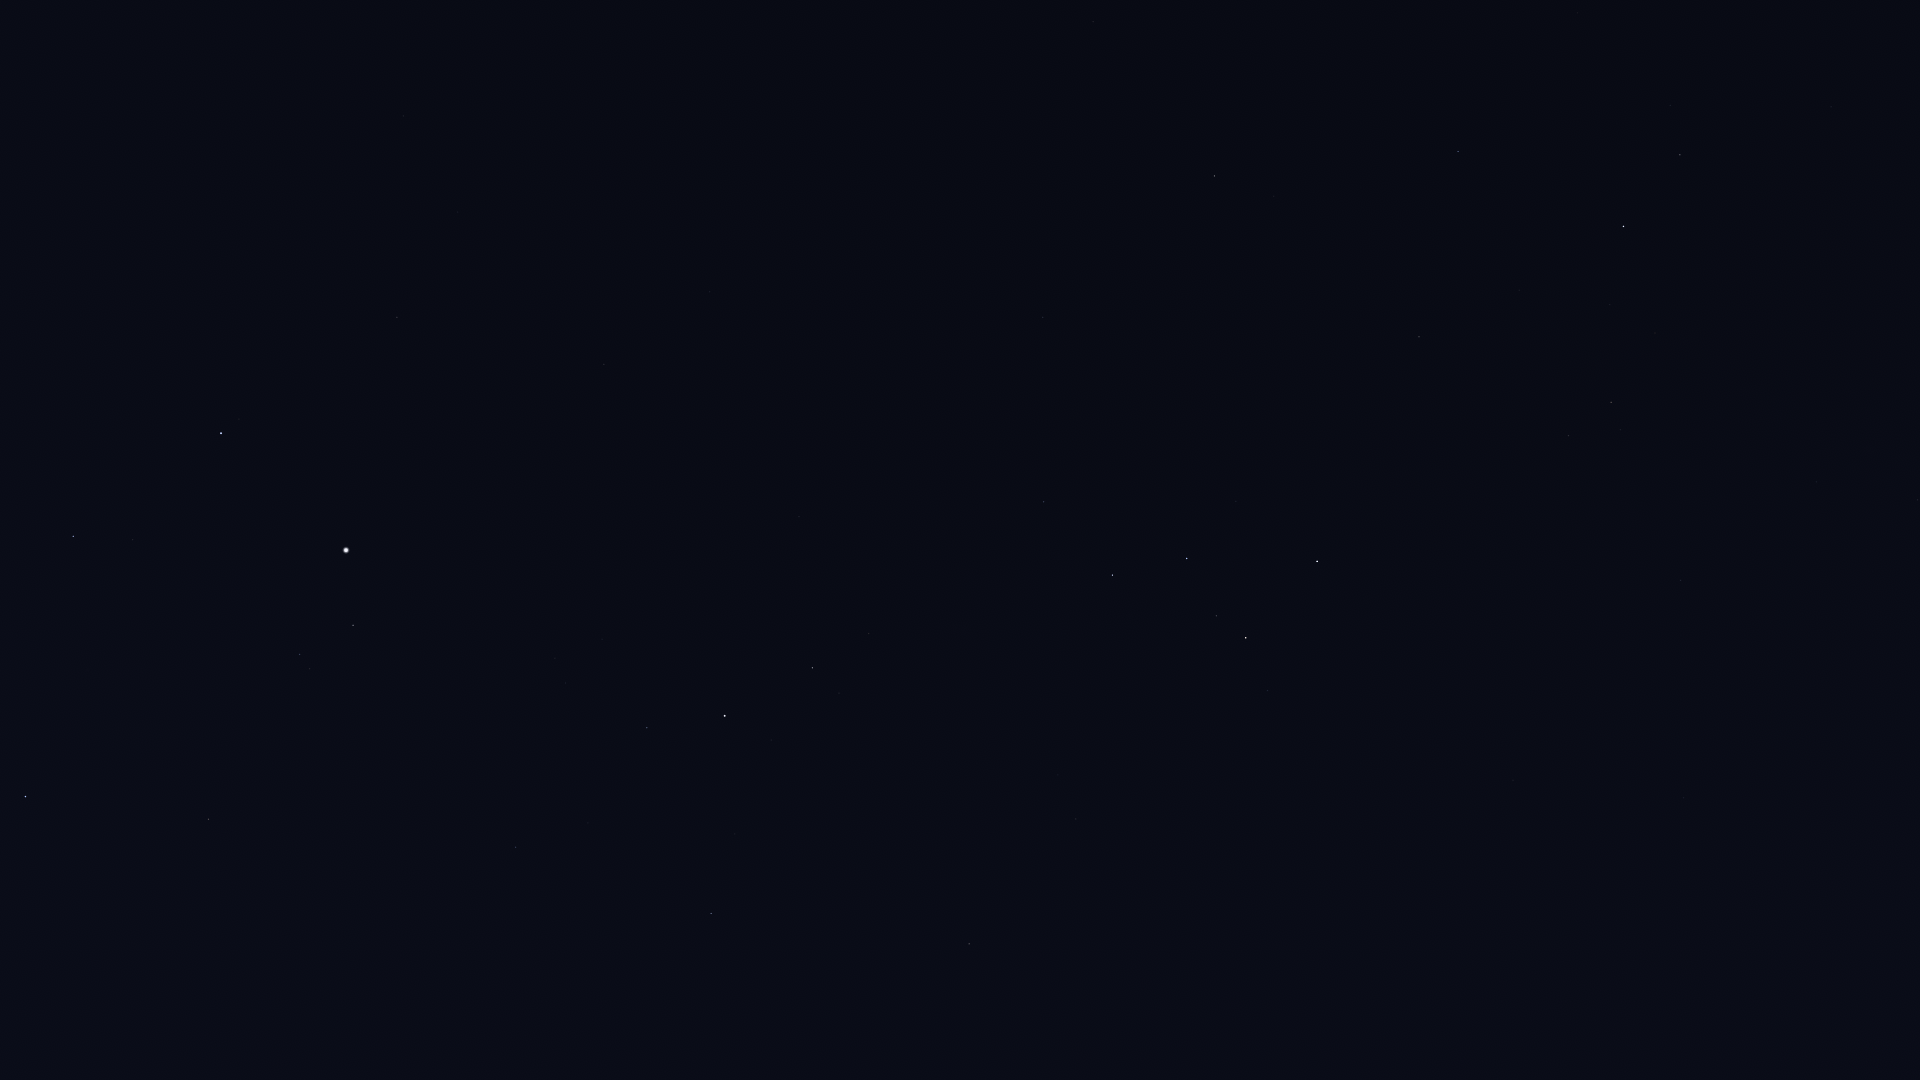

The data file committed next to this chart (first rows):
Star_ID, Name, X, Y
746, Caph, 1317, 561
1415, Gwiazda Pearce'a, 1152, 1034
1562, Deneb Kaitos Shemali, 1152, 1034
2071, Alrial I, 1152, 1034
2920, Fulu, 1268, 691
3179, Schedar, 1246, 638
3245, Alrial II, 1152, 1034
3455, Alnitham I, 1152, 1034
3786, Kuton I, 1152, 1034
3821, Achird, 1216, 616
3829, Gwiazda van Maanena, 1152, 1034
3881, HIP 3881, 1268, 967
3909, Alnitham II, 1152, 1034
4371, Alnitham III, 1152, 1034
107418, Castula, 1192, 590
4427, Navi, 1152, 1034
4436, HIP 4436, 1246, 1022
4587, Alnitham IV, 1152, 1034
5165, Alrial III, 1152, 1034
5542, Marfak, 1152, 1034
5364, Dheneb, 1152, 1034
5743, Kuton III, 1152, 1034
5862, Alrial IV, 1152, 1034
6411, Adhil, 1133, 884
6537, Al Naymat I, 1152, 1034
6686, Ruchbah, 1113, 575
6867, Alrial V, 1152, 1034
6999, Thail, 1152, 1034
7513, Titawin, 1076, 971
7607, Nembus, 1076, 819
8102, Al Naymat II, 1152, 1034
8886, Segin, 1044, 502
9347, Al Naymat III, 1152, 1034
9640, Almach, 969, 944
10064, Mizan, 1152, 1034
10324, Al Kaff al Jidhmah I, 1152, 1034
10729, Misam al Thurayya I, 1152, 1034
11345, Sadr al Kaitos I, 1152, 1034
11484, Al Kaff al Jidhmah II, 1152, 1034
11767, Gwiazda Polarna, 1152, 1034
11783, Sadr al Kaitos II, 1152, 1034
12191, Buna, 838, 926
12387, Al Kaff al Jidhmah III, 1152, 1034
12390, Sadr al Kaitos III, 1152, 1034
12489, Barani I, 1152, 1034
12640, Koleon, 1152, 1034
12719, Barani II, 1152, 1034
12770, Sadr al Kaitos IV, 1152, 1034
12828, Al Kaff al Jidhmah IV, 1152, 1034
13165, Al Butain I, 1152, 1034
13192, Nushagak, 966, 316
13254, HIP 13254, 764, 988
13268, Miram, 869, 634
13531, Kerb, 1152, 1034
13702, Al Butain II, 1152, 1034
13879, Gorgonea Secunda, 1152, 1034
13914, Al Butain III, 1152, 1034
14060, Aludhi I, 1152, 1034
14168, Aludhi II, 1152, 1034
14293, Aludhi III, 1152, 1034
... 249 more rows
